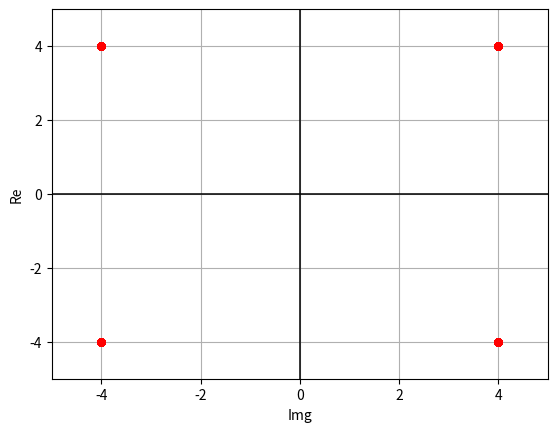

Reproduce this figure in Python.
import math 
import numpy as np
import matplotlib.pyplot as plt   
import cmath

j = 1j

z = -j*((4 + 4j)/(2j)*(1 + j)**2)
print(z)

list_of_values = [(j**i)*z for i in range(1000)]


real_parts = [i.real for i in list_of_values]
imag_parts = [j.imag for j in list_of_values]

plt.subplots()

plt.plot(real_parts, imag_parts, 'ro', markersize= 5)
plt.xlim(-5,5);plt.ylim(-5,5)
plt.grid()
plt.axhline(0, color='black', linewidth=1.1)
plt.axvline(0, color= 'black', linewidth= 1.1)
real = 'Re'
imag = 'Img'
plt.ylabel(real)
plt.xlabel(imag)

plt.show()